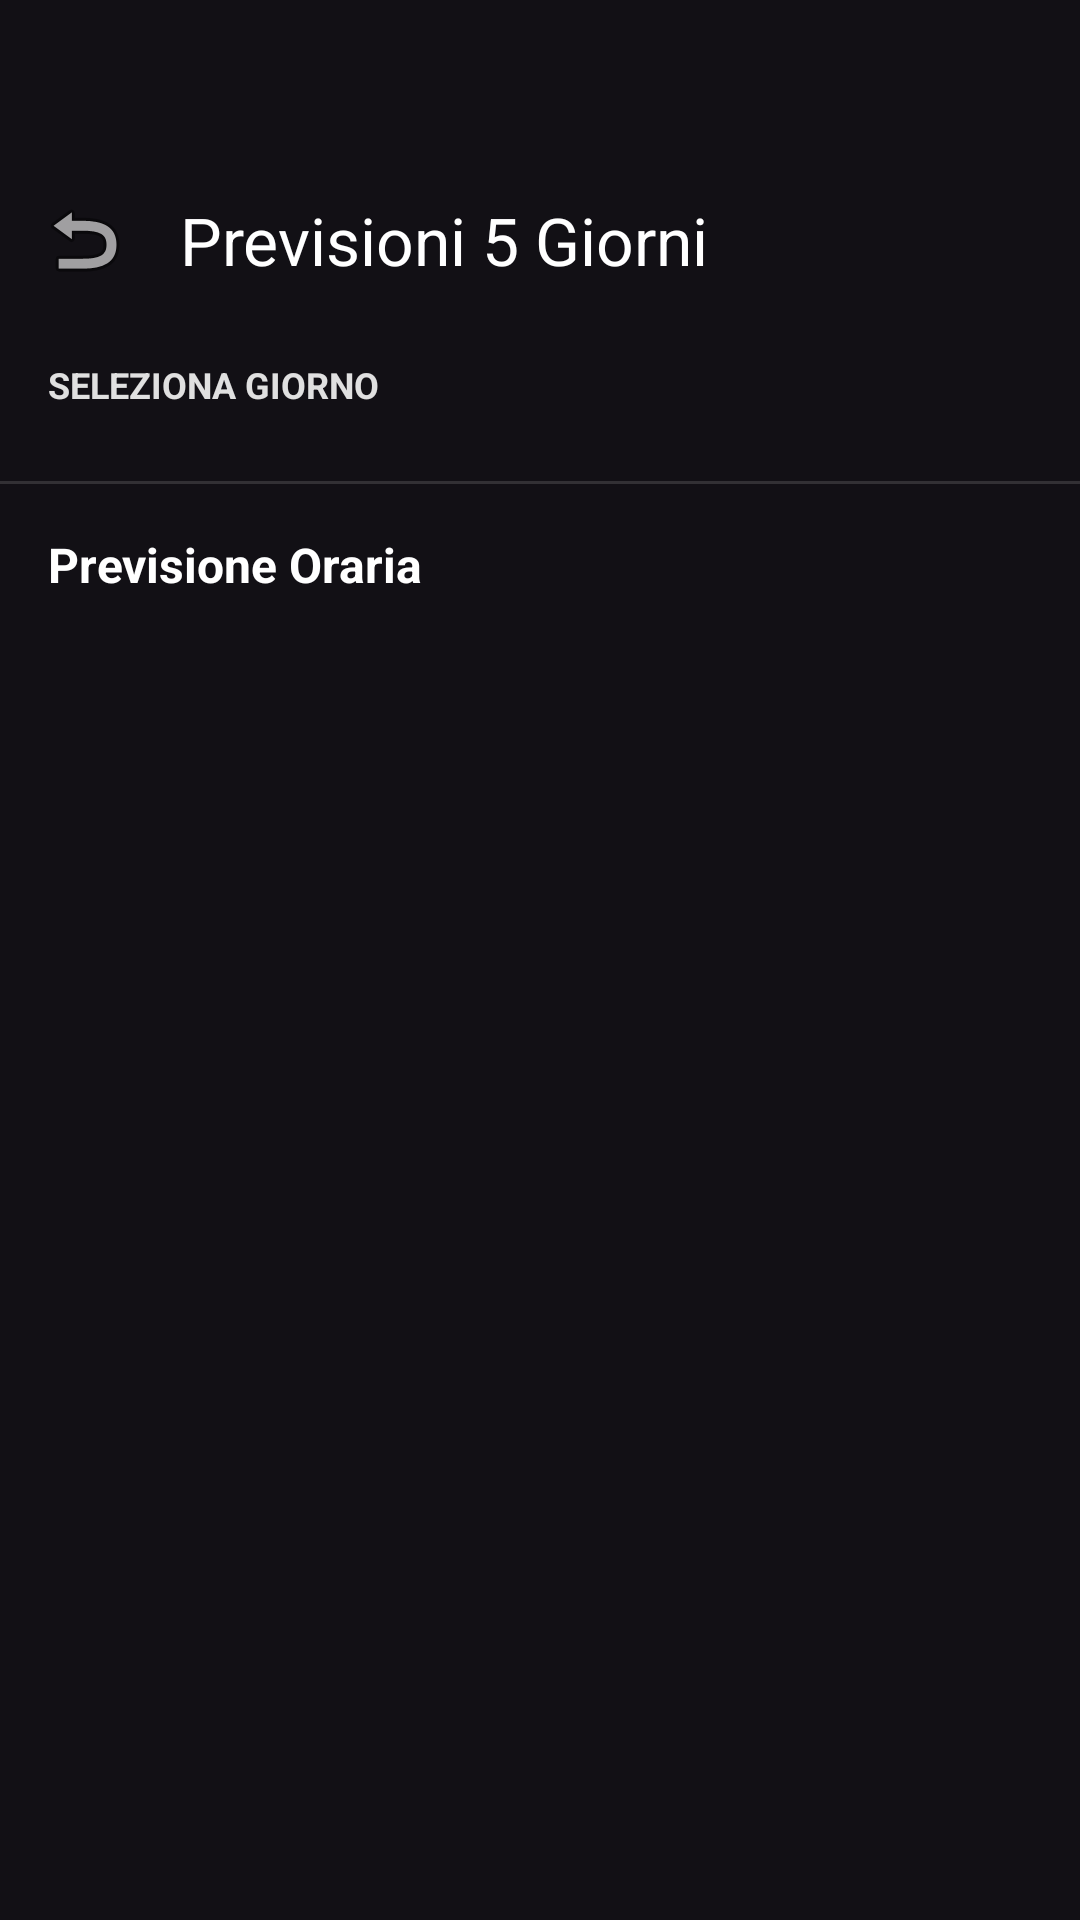

Here is an Android app screen rendered from its layout file. Give the layout XML and the strings, colors and styles it references.
<!-- AndroidManifest.xml: application theme Theme.LegmaSky -->
<!-- res/layout/fragment_forecast_detail.xml -->
<?xml version="1.0" encoding="utf-8"?>
<FrameLayout xmlns:android="http://schemas.android.com/apk/res/android"
    xmlns:app="http://schemas.android.com/apk/res-auto"
    xmlns:tools="http://schemas.android.com/tools"
    android:layout_width="match_parent"
    android:layout_height="match_parent"
    android:fitsSystemWindows="false">

    
    <ImageView
        android:id="@+id/backgroundImage"
        android:layout_width="match_parent"
        android:layout_height="match_parent"
        android:scaleType="centerCrop"
        android:contentDescription="Sfondo Meteo"
        tools:src="@drawable/bg_summer_clear" />

    
    <View
        android:layout_width="match_parent"
        android:layout_height="match_parent"
        android:background="#1F000000" />

    <LinearLayout
        android:layout_width="match_parent"
        android:layout_height="match_parent"
        android:orientation="vertical"
        android:paddingTop="48dp"> 

        
        <com.google.android.material.appbar.MaterialToolbar
            android:id="@+id/toolbar"
            android:layout_width="match_parent"
            android:layout_height="?attr/actionBarSize"
            android:background="@android:color/transparent"
            app:navigationIcon="@android:drawable/ic_menu_revert"
            app:title="Previsioni 5 Giorni"
            app:titleTextColor="@android:color/white" />

        
        <com.google.android.material.card.MaterialCardView
            android:id="@+id/cardOfflineNotice"
            android:layout_width="match_parent"
            android:layout_height="wrap_content"
            android:layout_marginHorizontal="16dp"
            android:layout_marginTop="8dp"
            android:visibility="gone"
            app:cardBackgroundColor="#80000000"
            app:cardCornerRadius="12dp"
            app:cardElevation="0dp"
            app:strokeColor="#80FFA000"
            app:strokeWidth="1dp">

            <LinearLayout
                android:layout_width="match_parent"
                android:layout_height="wrap_content"
                android:gravity="center_vertical"
                android:orientation="horizontal"
                android:padding="10dp">

                <TextView
                    android:layout_width="wrap_content"
                    android:layout_height="wrap_content"
                    android:layout_marginEnd="8dp"
                    android:text="⚠️"
                    android:textSize="16sp" />

                <TextView
                    android:id="@+id/tvOfflineNotice"
                    android:layout_width="0dp"
                    android:layout_height="wrap_content"
                    android:layout_weight="1"
                    android:textColor="#FFECB3"
                    android:textSize="13sp"
                    tools:text="Dati in cache offline. Ultimo aggiornamento: 2 ore fa" />
            </LinearLayout>
        </com.google.android.material.card.MaterialCardView>

        
        <TextView
            android:layout_width="wrap_content"
            android:layout_height="wrap_content"
            android:layout_marginStart="16dp"
            android:layout_marginTop="8dp"
            android:layout_marginEnd="16dp"
            android:text="SELEZIONA GIORNO"
            android:textColor="#E0E0E0"
            android:textSize="12sp"
            android:textStyle="bold" />

        <androidx.recyclerview.widget.RecyclerView
            android:id="@+id/rvDays"
            android:layout_width="match_parent"
            android:layout_height="wrap_content"
            android:clipToPadding="false"
            android:orientation="horizontal"
            android:paddingHorizontal="12dp"
            android:paddingVertical="8dp"
            app:layoutManager="androidx.recyclerview.widget.LinearLayoutManager"
            tools:listitem="@layout/item_day_selector" />

        
        <View
            android:layout_width="match_parent"
            android:layout_height="1dp"
            android:layout_marginVertical="8dp"
            android:background="#22FFFFFF" />

        
        <TextView
            android:id="@+id/tvSelectedDayTitle"
            android:layout_width="wrap_content"
            android:layout_height="wrap_content"
            android:layout_marginStart="16dp"
            android:layout_marginTop="8dp"
            android:text="Previsione Oraria"
            android:textColor="@android:color/white"
            android:textSize="16sp"
            android:textStyle="bold" />

        <androidx.recyclerview.widget.RecyclerView
            android:id="@+id/rvHourly"
            android:layout_width="match_parent"
            android:layout_height="0dp"
            android:layout_weight="1"
            android:clipToPadding="false"
            android:padding="16dp"
            app:layoutManager="androidx.recyclerview.widget.LinearLayoutManager"
            tools:listitem="@layout/item_hourly_forecast" />

    </LinearLayout>
</FrameLayout>
<!-- res/layout/item_day_selector.xml (included above) -->
<?xml version="1.0" encoding="utf-8"?>
<com.google.android.material.card.MaterialCardView xmlns:android="http://schemas.android.com/apk/res/android"
    xmlns:app="http://schemas.android.com/apk/res-auto"
    android:id="@+id/cardDay"
    android:layout_width="85dp"
    android:layout_height="105dp"
    android:layout_margin="4dp"
    app:cardBackgroundColor="#33FFFFFF"
    app:cardCornerRadius="16dp"
    app:cardElevation="0dp"
    app:strokeColor="#66FFFFFF"
    app:strokeWidth="1dp">

    <LinearLayout
        android:layout_width="match_parent"
        android:layout_height="match_parent"
        android:gravity="center"
        android:orientation="vertical"
        android:padding="8dp">

        <TextView
            android:id="@+id/tvDayName"
            android:layout_width="wrap_content"
            android:layout_height="wrap_content"
            android:text="LUN"
            android:textColor="@android:color/white"
            android:textSize="14sp"
            android:textStyle="bold" />

        <TextView
            android:id="@+id/tvDayIcon"
            android:layout_width="wrap_content"
            android:layout_height="wrap_content"
            android:layout_marginVertical="4dp"
            android:text="☀️"
            android:textSize="22sp" />

        <TextView
            android:id="@+id/tvDayTemp"
            android:layout_width="wrap_content"
            android:layout_height="wrap_content"
            android:text="22° / 14°"
            android:textColor="#E0E0E0"
            android:textSize="11sp" />

    </LinearLayout>
</com.google.android.material.card.MaterialCardView>
<!-- res/layout/item_hourly_forecast.xml (included above) -->
<?xml version="1.0" encoding="utf-8"?>
<com.google.android.material.card.MaterialCardView xmlns:android="http://schemas.android.com/apk/res/android"
    xmlns:app="http://schemas.android.com/apk/res-auto"
    android:layout_width="match_parent"
    android:layout_height="wrap_content"
    android:layout_marginBottom="8dp"
    app:cardBackgroundColor="#33000000"
    app:cardCornerRadius="14dp"
    app:cardElevation="0dp"
    app:strokeColor="#33FFFFFF"
    app:strokeWidth="1dp">

    <LinearLayout
        android:layout_width="match_parent"
        android:layout_height="wrap_content"
        android:gravity="center_vertical"
        android:orientation="horizontal"
        android:paddingHorizontal="16dp"
        android:paddingVertical="12dp">

        
        <TextView
            android:id="@+id/tvHour"
            android:layout_width="65dp"
            android:layout_height="wrap_content"
            android:text="00:00"
            android:textColor="@android:color/white"
            android:textSize="18sp"
            android:textStyle="bold" />

        
        <TextView
            android:id="@+id/tvWeatherIcon"
            android:layout_width="wrap_content"
            android:layout_height="wrap_content"
            android:layout_marginStart="8dp"
            android:text="⛅"
            android:textSize="22sp" />

        
        <TextView
            android:id="@+id/tvCondition"
            android:layout_width="0dp"
            android:layout_height="wrap_content"
            android:layout_weight="1"
            android:layout_marginStart="14dp"
            android:text="Sereno"
            android:textColor="@android:color/white"
            android:textSize="15sp" />

        
        <TextView
            android:id="@+id/tvTemp"
            android:layout_width="wrap_content"
            android:layout_height="wrap_content"
            android:layout_marginEnd="20dp"
            android:text="14°"
            android:textColor="@android:color/white"
            android:textSize="18sp"
            android:textStyle="bold" />

        
        <TextView
            android:id="@+id/tvRain"
            android:layout_width="wrap_content"
            android:layout_height="wrap_content"
            android:text="assente"
            android:textColor="#D0D0D0"
            android:textSize="13sp" />

    </LinearLayout>
</com.google.android.material.card.MaterialCardView>
<!-- resources referenced by this layout -->
<resources>
  <!-- drawable bg_summer_clear: jpg bitmap (drawable, 52494 bytes) -->
  <style name="Theme.LegmaSky" parent="Theme.Material3.Dark.NoActionBar">
          <item name="colorPrimary">@color/accent_gold</item>
          <item name="colorPrimaryVariant">@color/accent_gold_dark</item>
          <item name="colorOnPrimary">@color/sky_bg_top</item>
  
          <item name="colorSecondary">@color/cloud_lavender</item>
          <item name="colorOnSecondary">@color/sky_bg_top</item>
  
          
          <item name="android:windowBackground">@android:color/transparent</item>
          <item name="android:statusBarColor">@android:color/transparent</item>
          <item name="android:navigationBarColor">@android:color/transparent</item>
          <item name="android:windowDrawsSystemBarBackgrounds">true</item>
  
          
          <item name="android:enforceStatusBarContrast" tools:targetApi="q">false</item>
          <item name="android:enforceNavigationBarContrast" tools:targetApi="q">false</item>
  
          <item name="android:windowLightStatusBar">false</item>
  
          <item name="android:textColorPrimary">@color/text_primary</item>
          <item name="android:textColorSecondary">@color/text_secondary</item>
  
          <item name="cardViewStyle">@style/SkyCard</item>
      </style>
  <color name="accent_gold">#F5C463</color>
  <color name="accent_gold_dark">#D9A94A</color>
  <color name="sky_bg_top">#161B33</color>
  <color name="cloud_lavender">#D8DCF0</color>
  <color name="text_primary">#FFFFFF</color>
  <color name="text_secondary">#A8AFD1</color>
  <style name="SkyCard" parent="Widget.MaterialComponents.CardView">
          <item name="cardBackgroundColor">@color/card_surface</item>
          <item name="cardCornerRadius">20dp</item>
          <item name="cardElevation">0dp</item>
          <item name="contentPadding">16dp</item>
      </style>
  <color name="card_surface">#232C52</color>
</resources>
